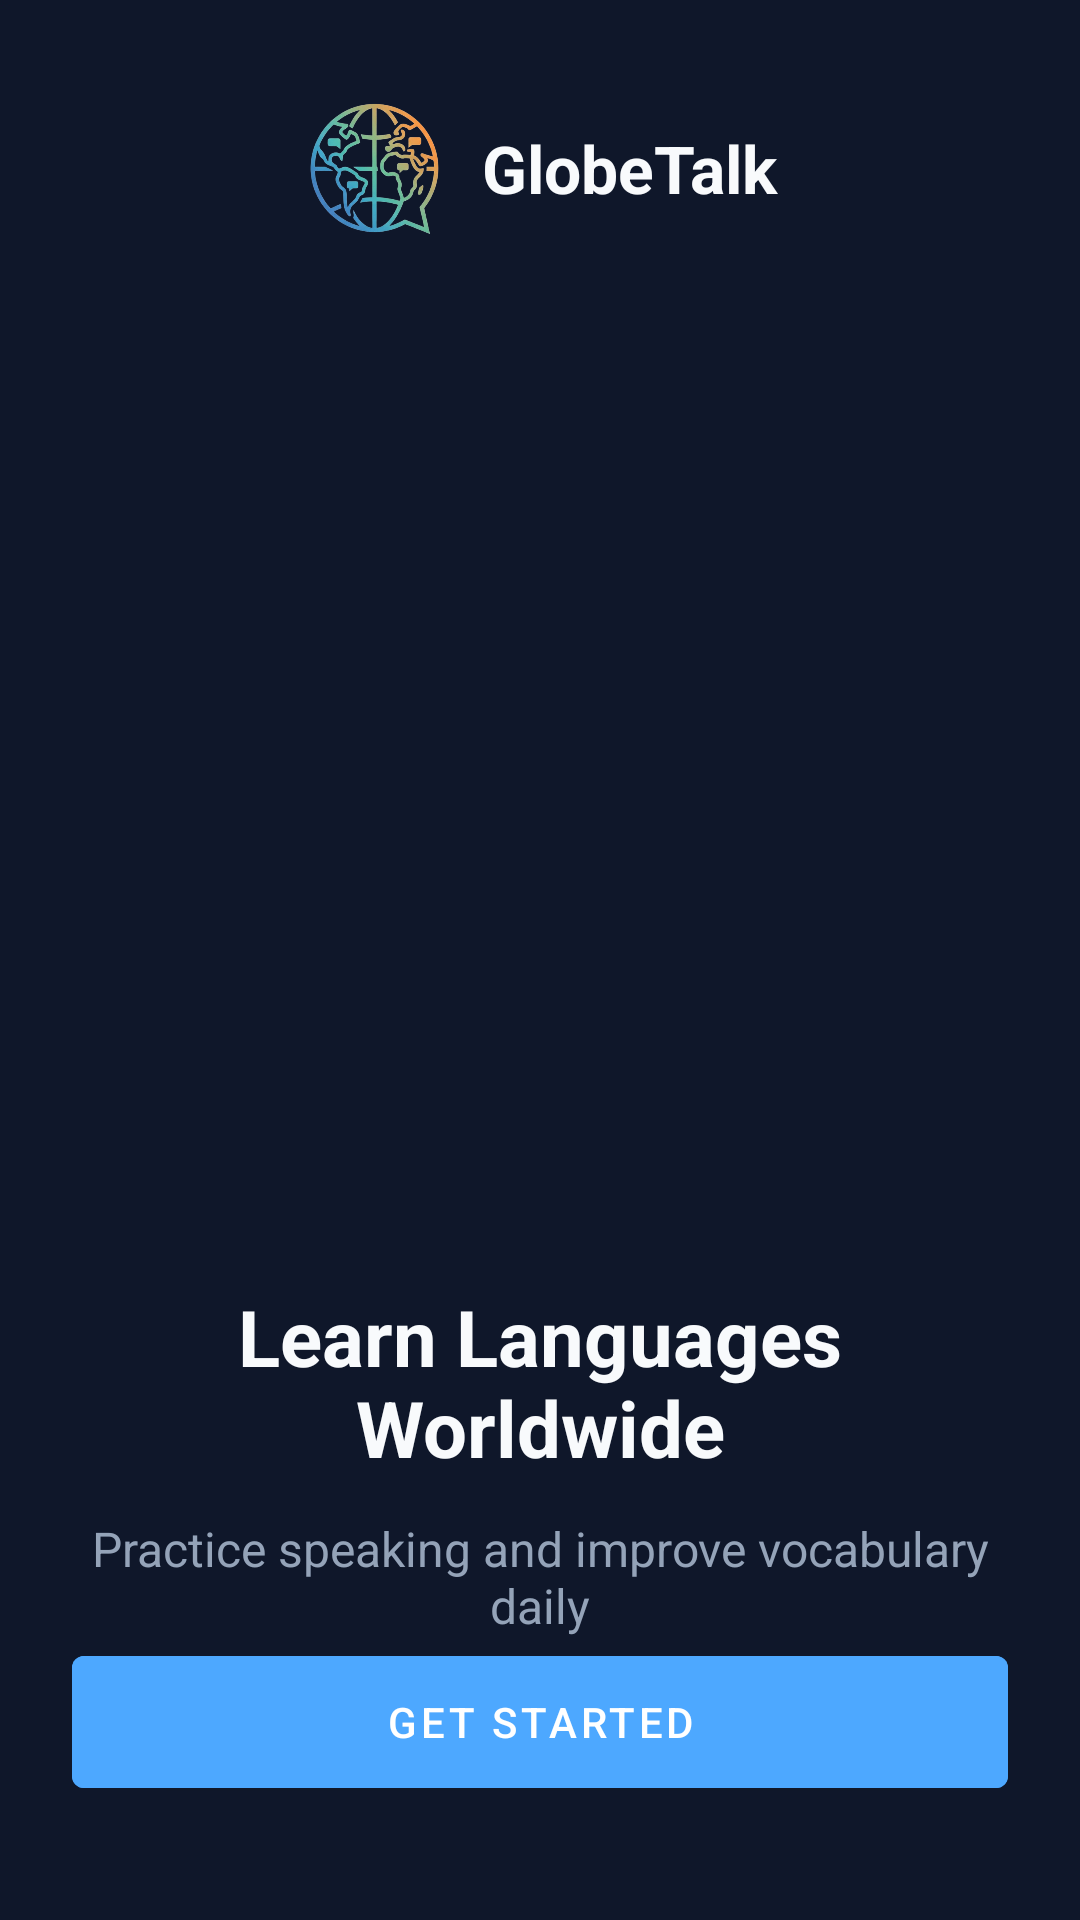

Write the Android layout XML for this screen, with the resource values it uses.
<!-- AndroidManifest.xml: application theme Theme.GlobeTalk -->
<!-- res/layout/onboarding.xml -->
<?xml version="1.0" encoding="utf-8"?>
<LinearLayout
    xmlns:android="http://schemas.android.com/apk/res/android"
    android:layout_width="match_parent"
    android:layout_height="match_parent"
    android:orientation="vertical"
    android:padding="24dp"
    android:background="@color/background"
    android:fitsSystemWindows="true">

    
    <LinearLayout
        android:layout_width="match_parent"
        android:layout_height="wrap_content"
        android:orientation="horizontal"
        android:gravity="center"
        android:layout_marginTop="8dp"
        android:layout_marginBottom="24dp">

        <ImageView
            android:id="@+id/logo"
            android:layout_width="48dp"
            android:layout_height="48dp"
            android:src="@drawable/logo"
            android:transitionName="logo_trans" />

        <TextView
            android:id="@+id/appName"
            android:layout_width="wrap_content"
            android:layout_height="wrap_content"
            android:layout_marginStart="12dp"
            android:text="GlobeTalk"
            android:textColor="@color/text_white"
            android:textSize="22sp"
            android:textStyle="bold"
            android:transitionName="text_trans" />
    </LinearLayout>

    <ImageView
        android:id="@+id/ivOnboard"
        android:layout_width="300dp"
        android:layout_height="300dp"
        android:layout_gravity="center_horizontal"
        android:src="@drawable/onboard"
        android:contentDescription="Learning illustration" />

    <TextView
        android:layout_width="wrap_content"
        android:layout_height="wrap_content"
        android:text="Learn Languages Worldwide"
        android:textSize="26sp"
        android:textStyle="bold"
        android:textColor="@color/text_white"
        android:layout_marginTop="24dp"
        android:gravity="center"
        android:layout_gravity="center_horizontal"/>

    <TextView
        android:layout_width="wrap_content"
        android:layout_height="wrap_content"
        android:text="Practice speaking and improve vocabulary daily"
        android:textColor="@color/text_gray"
        android:textSize="16sp"
        android:gravity="center"
        android:layout_marginTop="12dp"
        android:layout_gravity="center_horizontal"/>

    <com.google.android.material.button.MaterialButton
        android:id="@+id/btnNext"
        android:layout_width="match_parent"
        android:layout_height="56dp"
        android:text="Get Started"
        android:backgroundTint="@color/primary"
        android:textColor="@android:color/white"/>
</LinearLayout>
<!-- resources referenced by this layout -->
<resources>
  <color name="background">#0F172A</color>
  <color name="primary">#4DA8FF</color>
  <color name="text_gray">#94A3B8</color>
  <color name="text_white">#F8FAFC</color>
  <!-- drawable logo: png bitmap (drawable, 155600 bytes) -->
  <style name="Theme.GlobeTalk" parent="Theme.MaterialComponents.Light.NoActionBar">
          
          <item name="colorPrimary">@color/primary</item>
          <item name="colorPrimaryVariant">@color/secondary</item>
          <item name="colorOnPrimary">@color/text_white</item>
          
          <item name="colorSecondary">@color/accent</item>
          <item name="colorSecondaryVariant">@color/accent</item>
          <item name="colorOnSecondary">@color/text_white</item>
          
          <item name="android:statusBarColor">@color/background</item>
          
          <item name="android:navigationBarColor">@color/background</item>
          
          <item name="android:windowBackground">@color/background</item>
          
      </style>
  <color name="secondary">#00D2FF</color>
  <color name="accent">#FF9F43</color>
</resources>
